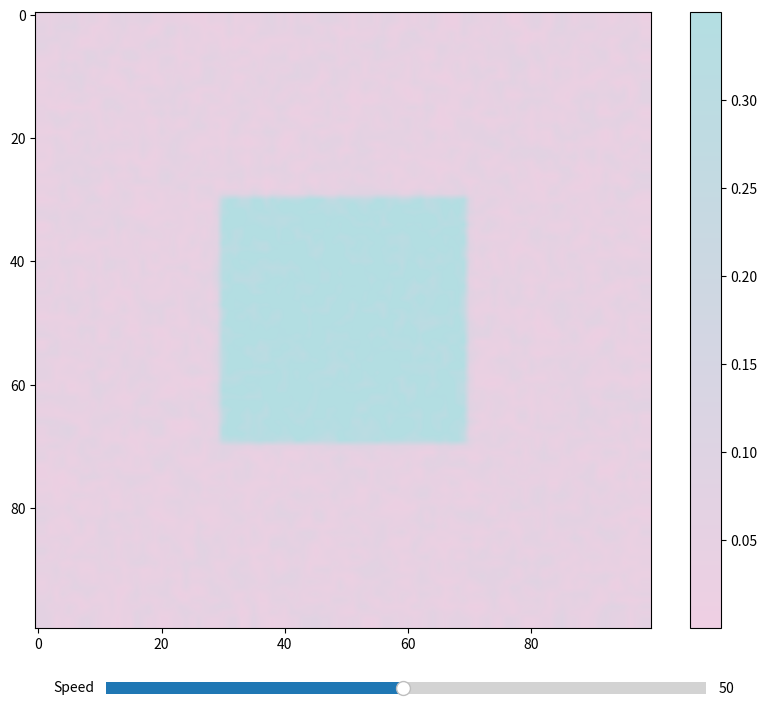

Write Python code to recreate this figure.
import numpy as np
import matplotlib.pyplot as plt
from matplotlib.animation import FuncAnimation
from matplotlib.colors import LinearSegmentedColormap
from matplotlib.widgets import Slider

class GrayScottModel:
    def __init__(self, size=100, dt=1.0, Du=0.16, Dv=0.08, f=0.035, k=0.065):
        """
        Initialize the Gray-Scott model.
        
        Parameters:
        - size: Size of the grid (size x size)
        - dt: Time step
        - Du: Diffusion rate of chemical U
        - Dv: Diffusion rate of chemical V
        - f: Feed rate
        - k: Kill rate
        """
        self.size = size
        self.dt = dt
        self.Du = Du
        self.Dv = Dv
        self.f = f
        self.k = k
        
        # Initialize the grid with random values
        self.U = np.ones((size, size))
        self.V = np.zeros((size, size))
        
        # Add some random noise to create initial patterns
        r = 20
        self.U[size//2-r:size//2+r, size//2-r:size//2+r] = 0.5
        self.V[size//2-r:size//2+r, size//2-r:size//2+r] = 0.25
        self.U += np.random.random((size, size)) * 0.1
        self.V += np.random.random((size, size)) * 0.1

    def laplacian(self, Z):
        """Calculate the Laplacian of the grid using a 3x3 convolution."""
        Ztop = Z[0:-2, 1:-1]
        Zleft = Z[1:-1, 0:-2]
        Zbottom = Z[2:, 1:-1]
        Zright = Z[1:-1, 2:]
        Zcenter = Z[1:-1, 1:-1]
        return (Ztop + Zleft + Zbottom + Zright - 4 * Zcenter)

    def update(self):
        """Update the grid for one time step."""
        # Calculate the Laplacian
        Lu = self.laplacian(self.U)
        Lv = self.laplacian(self.V)
        
        # Calculate the reaction terms
        uv2 = self.U[1:-1, 1:-1] * self.V[1:-1, 1:-1] * self.V[1:-1, 1:-1]
        
        # Update the grid
        self.U[1:-1, 1:-1] += self.dt * (self.Du * Lu - uv2 + self.f * (1 - self.U[1:-1, 1:-1]))
        self.V[1:-1, 1:-1] += self.dt * (self.Dv * Lv + uv2 - (self.f + self.k) * self.V[1:-1, 1:-1])
        
        # Enforce boundary conditions
        self.U[0, :] = self.U[1, :]
        self.U[-1, :] = self.U[-2, :]
        self.U[:, 0] = self.U[:, 1]
        self.U[:, -1] = self.U[:, -2]
        
        self.V[0, :] = self.V[1, :]
        self.V[-1, :] = self.V[-2, :]
        self.V[:, 0] = self.V[:, 1]
        self.V[:, -1] = self.V[:, -2]

def create_custom_colormap():
    """Create a custom colormap with the specified colors."""
    colors = ['#EFCFE3', '#B3DEE2']  # Soft pink to light blue
    return LinearSegmentedColormap.from_list('custom', colors)

def main():
    # Create the model
    model = GrayScottModel(size=100)
    
    # Create figure with white background
    fig = plt.figure(figsize=(10, 8), facecolor='white')
    ax = fig.add_subplot(111)
    
    # Create custom colormap
    custom_cmap = create_custom_colormap()
    
    # Set up the plot
    img = ax.imshow(model.V, cmap=custom_cmap, interpolation='bilinear')
    plt.colorbar(img, ax=ax)
    
    # Add speed control slider
    ax_slider = plt.axes([0.2, 0.02, 0.6, 0.03])
    speed_slider = Slider(ax_slider, 'Speed', 1, 100, valinit=50)
    
    def update(frame):
        model.update()
        img.set_array(model.V)
        return [img]
    
    # Create the animation with variable speed
    anim = FuncAnimation(fig, update, frames=200, interval=50, blit=True)
    
    def update_speed(val):
        anim.event_source.interval = 1000 / val
    
    speed_slider.on_changed(update_speed)
    plt.show()

if __name__ == "__main__":
    main() 